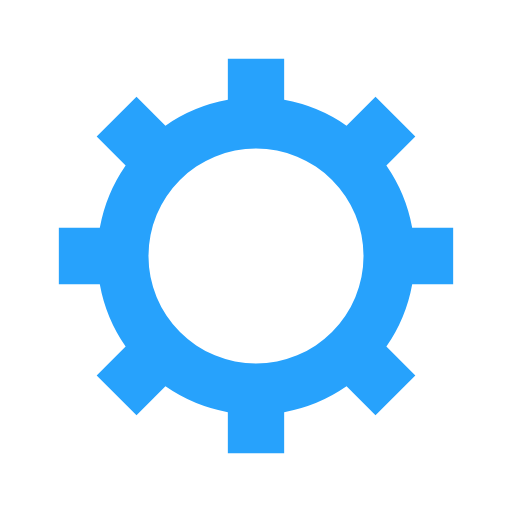
t = 0.00 s
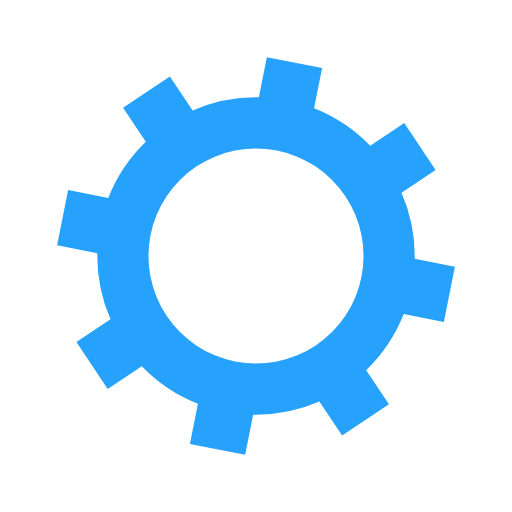
t = 0.05 s
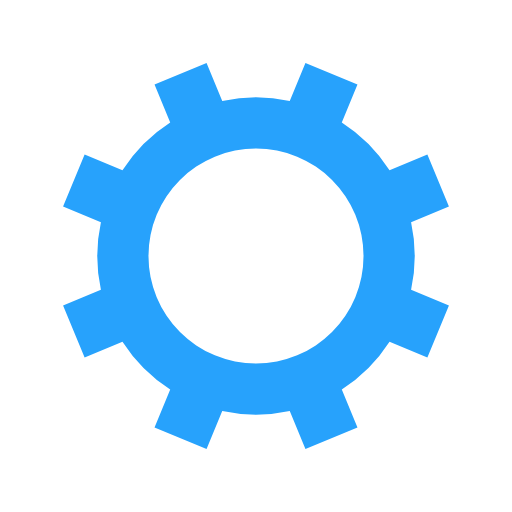
t = 0.10 s
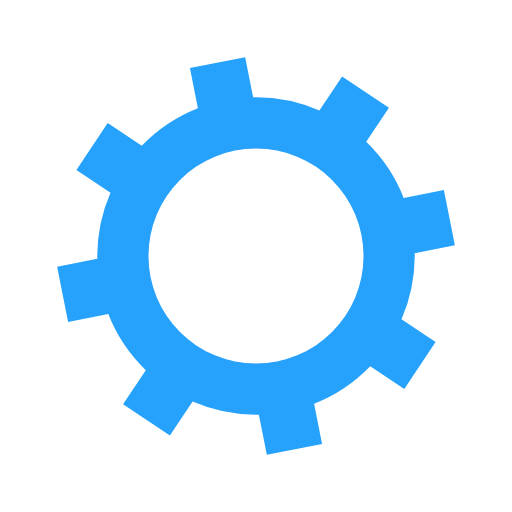
t = 0.15 s

The animated SVG that drew these frames (rendered in a browser with its animation timeline set to each time). Animation: 1 SMIL element (animateTransform=1); one cycle of 0.20 s, repeats indefinitely.

<?xml version="1.0" encoding="utf-8"?>
<svg xmlns="http://www.w3.org/2000/svg" xmlns:xlink="http://www.w3.org/1999/xlink" style="margin: auto; background: rgb(255, 255, 255); display: block; shape-rendering: auto;" width="71px" height="71px" viewBox="0 0 100 100" preserveAspectRatio="xMidYMid">
<g transform="translate(50 50)">
<g transform="rotate(4.6449)">
<animateTransform attributeName="transform" type="rotate" values="0;45" keyTimes="0;1" dur="0.2s" repeatCount="indefinite"></animateTransform><path d="M30.508195620193604 -5.5 L38.508195620193604 -5.5 L38.508195620193604 5.5 L30.508195620193604 5.5 A31 31 0 0 1 25.46163930133064 17.683464708278613 L25.46163930133064 17.683464708278613 L31.11849355082302 23.340318957770993 L23.340318957770993 31.118493550823015 L17.683464708278613 25.461639301330635 A31 31 0 0 1 5.500000000000004 30.5081956201936 L5.500000000000004 30.5081956201936 L5.500000000000005 38.508195620193604 L-5.5 38.508195620193604 L-5.500000000000001 30.508195620193604 A31 31 0 0 1 -17.683464708278606 25.46163930133064 L-17.683464708278606 25.46163930133064 L-23.340318957770986 31.11849355082302 L-31.118493550823015 23.340318957770997 L-25.461639301330635 17.683464708278613 A31 31 0 0 1 -30.5081956201936 5.500000000000006 L-30.5081956201936 5.500000000000006 L-38.508195620193604 5.500000000000007 L-38.508195620193604 -5.499999999999998 L-30.508195620193604 -5.499999999999999 A31 31 0 0 1 -25.461639301330642 -17.683464708278606 L-25.461639301330642 -17.683464708278606 L-31.118493550823025 -23.340318957770986 L-23.340318957770997 -31.118493550823015 L-17.683464708278613 -25.461639301330635 A31 31 0 0 1 -5.500000000000008 -30.5081956201936 L-5.500000000000008 -30.5081956201936 L-5.50000000000001 -38.508195620193604 L5.499999999999995 -38.508195620193604 L5.4999999999999964 -30.508195620193604 A31 31 0 0 1 17.683464708278603 -25.461639301330642 L17.683464708278603 -25.461639301330642 L23.340318957770982 -31.118493550823025 L31.118493550823015 -23.340318957770997 L25.461639301330635 -17.683464708278617 A31 31 0 0 1 30.5081956201936 -5.500000000000011 M0 -21A21 21 0 1 0 0 21 A21 21 0 1 0 0 -21" fill="#27a2fc"></path></g></g>
<!-- [ldio] generated by https://loading.io/ --></svg>
